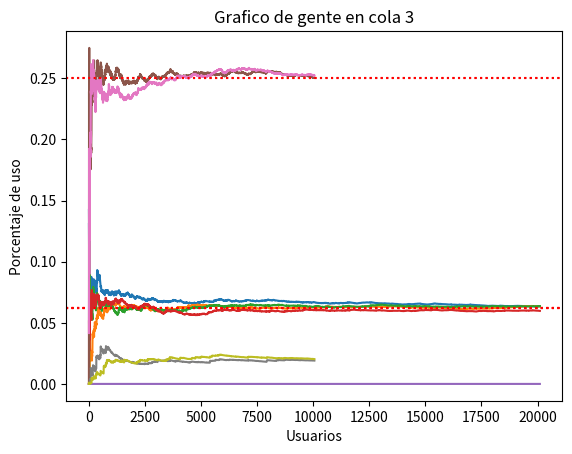

The matplotlib source for this figure:
import math
import random
import matplotlib.pyplot as plt


# ----------------------------------------------------------------------------------------
class Arribo():
    tasaArribo = 1 # Variables de clase

    def __init__(self, relojSimulacion):
        self.tiempoArribo = relojSimulacion + (- Arribo.tasaArribo * math.log(random.random()))
        self.nivel = 0
        self.tipo = "A"
        self.prioridad = False

    def generarPrioridad(self):
        if random.random() <= 0.05:
            self.prioridad = True

    def dameTuTiempo(self):
        return self.tiempoArribo

    def actualizaTuNivel(self,partida):
        self.tiempoArribo = partida.tiempoPartida
        self.nivel = partida.nivel+1

    def dameTuTipo(self):
        return self.tipo

# ----------------------------------------------------------------------------------------

class Partida():

    def __init__(self, relojSimulacion, tasaServicio,nivel):
        self.tiempoPartida = relojSimulacion + (- tasaServicio * math.log(random.random()))
        self.nivel = nivel
        self.tipo = "P"

    def dameTuTiempo(self):
        return self.tiempoPartida

    def dameTuTipo(self):
        return self.tipo

# ----------------------------------------------------------------------------------------

class Cola:
    numeroCola = 0

    def __init__(self):
        self.areaDeUsuariosEnCola = 0
        self.listaQdeT = []
        self.tiempoArribos = []
        self.numeroCola = Cola.numeroCola
        self.actualizoNumeroCola()

    def actualizoNumeroCola(self):
        Cola.numeroCola += 1

    def agregarArribo(self,arribo):
        if arribo.prioridad == True:
            self.tiempoArribos.insert(0,arribo)
        else:
            self.tiempoArribos.append(arribo)

    def actualizarArea(self, tiempoDesdeUltimoEvento):
        self.areaDeUsuariosEnCola = self.areaDeUsuariosEnCola + (len(self.tiempoArribos) * tiempoDesdeUltimoEvento)
        # len(tiempoArribo) reemplaza a la cantidad en cola

    def actualizarEstadistico(self, relojSimulacion):
        self.listaQdeT.append(self.areaDeUsuariosEnCola / relojSimulacion)

    def dameTusDatos(self, relojSimulacion):
        print("Valor promedio de personas Q(t) en cola", self.numeroCola +1, " : ",self.areaDeUsuariosEnCola / relojSimulacion)

    def dameValorFIFO(self):
        valor = self.tiempoArribos[0]
        self.tiempoArribos.pop(0)
        return valor  # Esto devuelvo el objeto arribo en la primer posicion

    def dameValorLIFO(self):
        valor = self.tiempoArribos[len(self.tiempoArribos) - 1]             #Tiene que tener ser n-1 por que se toma el 0 como arranque
        self.tiempoArribos.pop(len(self.tiempoArribos) - 1)
        return valor

    def dameTuLongitud(self):
        return len(self.tiempoArribos)

    def dameValorRandom(self):
        valor = random.choice(self.tiempoArribos)
        self.tiempoArribos.pop(self.tiempoArribos.index(valor))
        return valor

    def creoGrafico(self):
        plt.title('Grafico de gente en cola ' + str(self.numeroCola+1))
        plt.plot(self.listaQdeT)
        plt.xlabel("Usuarios")
        plt.ylabel("Porcentaje de uso")
        plt.show()


# ----------------------------------------------------------------------------------------

class Servidor():
    numeroServidor = 0

    def __init__(self, valor):
        self.arribo = None
        self.tasaServicio = valor
        self.partida = Partida(math.exp(40),0,0)
        self.estado = 0
        self.areaBdeT = 0
        self.listaBdeT = []
        self.numeroServidor = Servidor.numeroServidor
        self.actualizoNumeroServidor()

    def actualizoNumeroServidor(self):
        Servidor.numeroServidor += 1

    def ocupoServidor(self, partida, arribo):
        self.partida = partida  # Partida va a ser un objeto
        self.estado = 1
        self.arribo = arribo

    def desocupoServidor(self):
        arribo=self.arribo
        self.arribo=None
        self.partida = Partida(math.exp(40),0,0) #Tiempo grande para que no se detecte
        self.estado = 0
        return arribo  # Retorno el arribo para pasarlo a otro nivel, siempre y cuando no sea el maximo

    def dameTusDatos(self, relojSimulacion):
        print("Uso del servidor ", self.numeroServidor+1, " : ", self.areaBdeT / relojSimulacion)

    def actualizarArea(self, tiempoDesdeUltimoEvento):
        self.areaBdeT = self.areaBdeT + (self.estado * tiempoDesdeUltimoEvento)

    def actualizarEstadistico(self, relojSimulacion):
        self.listaBdeT.append(self.areaBdeT / relojSimulacion)

    def creoGrafico(self,nivel):
        listaGrafico=[0.0625,0.25]
        plt.title('Uso del servidor ' + str(self.numeroServidor + 1))
        plt.plot(self.listaBdeT)
        plt.xlabel("Usuarios")
        plt.ylabel("Porcentaje de uso")
        plt.axhline(listaGrafico[nivel], color='r', ls="dotted")  # Comando para linea horizontal constante
        plt.show()

    def dameTuPartida(self):
        return self.partida.tiempoPartida
# ----------------------------------------------------------------------------------------
class Nivel:
    numero = 0
    cantMaxNiveles = 0

    def __init__(self, cantColas,cantServidores, tasaDeServicios):
        self.nivel = Nivel.numero
        self.actualizoNumeroNivel()
        self.colas = []
        self.servidores = []
        self.demoraEnNivel = 0
        self.totalDeDemoras = 0
        for i in range(cantServidores):
            self.servidores.append(Servidor(tasaDeServicios[i]))
        for i in range(cantColas):
            self.colas.append(Cola())

    def actualizoNumeroNivel(self):
        Nivel.numero = Nivel.numero + 1

    def arribo(self,eventoArribo):
        print("Genere arribo al nivel",self.nivel)
        indice = 0
        comparador = 0
        servidor = self.buscoServidor()
        genteEnCola = math.exp(99)
        if servidor == -1:  # Todos los servidores deL nivel ocupados
            if eventoArribo.prioridad == False:
                for i in range(len(self.colas)):
                    comparador= self.colas[i].dameTuLongitud()
                    if comparador < genteEnCola:
                        genteEnCola = comparador
                        indice = i
                    if comparador==genteEnCola and self.nivel==1:
                        listaAux=[0,1]
                        indice=random.choice(listaAux)
                self.colas[indice].agregarArribo(eventoArribo)
            else:
                cola = random.choice(self.colas)  # Elije al azar un objeto cola y inserta el arribo con prioridad
                cola.agregarArribo(eventoArribo)
        else:
            demora = 0
            self.totalDeDemoras += demora
            partida = Partida(Simu.relojSimulacion, servidor.tasaServicio, self.nivel)
            self.asignoPartidaAServidor(partida, servidor, eventoArribo)    #Ocurrio el arribo, por eso lo seteo en un tiempo grande


    def partida(self,eventoPartida):
        print("Genere una partida en el nivel", self.nivel)
        for i in range(len(self.servidores)):
            print(self.servidores[i].estado)
        arriboProxNivel= self.desocupoServidor(eventoPartida)        #Devuelvo el objetivo arribo que llego al servidor y lo seteo con el tiempo de partida
        listaAux = []
        for i in range(len(self.colas)):
            if self.colas[i].dameTuLongitud() != 0:
                listaAux.append(self.colas[i])
        if len(listaAux) != 0:                              #Si las colas no estan vacias
            cola = random.choice(listaAux)
            arriboEnCola = cola.dameValorFIFO()  # arribo va a tener un objeto Arribo
            demora = Simu.relojSimulacion - arriboEnCola.tiempoArribo
            self.totalDeDemoras += demora
            servidor = self.buscoServidor()
            partida = Partida(Simu.relojSimulacion, servidor.tasaServicio,self.nivel)
            Simu.cantDeDemorados+=1
            self.asignoPartidaAServidor(partida, servidor, arriboEnCola)  #Si las colas estan vacias
        self.actualizarEstadisticos()
        return arriboProxNivel

    def actualizarEstadisticos(self):

        for i in range(len(self.servidores)):
            self.servidores[i].actualizarEstadistico(Simu.relojSimulacion)
        for i in range(len(self.colas)):
            self.colas[i].actualizarEstadistico(Simu.relojSimulacion)

    def asignoPartidaAServidor(self, partida, servidor, arribo):
        for i in range(0, len(self.servidores)):
            if self.servidores[i] == servidor:
                self.servidores[i].ocupoServidor(partida, arribo)

    def desocupoServidor(self, partida):
        for i in range(len(self.servidores)):
            if self.servidores[i].partida.tiempoPartida == partida.tiempoPartida:
                arriboProxNivel = self.servidores[i].desocupoServidor()
                return arriboProxNivel

    def buscoServidor(self):
        listaAux = []
        servidor=0
        for i in range(len(self.servidores)):
            if self.servidores[i].estado == 0:
                listaAux.append(self.servidores[i])
        if len(listaAux) == 0:  # Verificar si la lista de servidores esta vacia
            servidor = -1
        else:
            servidor = random.choice(listaAux)
        return servidor

    def objetoMinimoEnNivel(self):
        listaAux = []
        for i in range(len(self.servidores)):
            listaAux.append(self.servidores[i].dameTuPartida()) # Se guardan los tiempos de la partida y el arribo

        minimoTiempo = min(listaAux)  # Minimo tiempo va a tener los tiempos, no los objetos, por eso despues vuelvo a buscarlo

        for i in range(len(self.servidores)):
            if minimoTiempo == self.servidores[i].dameTuPartida():
                    return self.servidores[i].partida           # Se retorna el objetoMinimo

    def actualizarAreas(self, relojSimulacion, tiempoUltimoEvento):
        tiempoDesdeUltimoEvento = relojSimulacion - tiempoUltimoEvento
        for i in range(len(self.servidores)):  # Esto es asi por las dos etapas con los servidores
            self.servidores[i].actualizarArea(tiempoDesdeUltimoEvento)
        for i in range(len(self.colas)):
            self.colas[i].actualizarArea(tiempoDesdeUltimoEvento)

    def dameTusDatos(self):

        for i in range(len(self.servidores)):
            self.servidores[i].dameTusDatos(Simu.relojSimulacion)

        for j in range(len(self.colas)):
            self.colas[j].dameTusDatos(Simu.relojSimulacion)

        for i in range(len(self.servidores)):
            self.servidores[i].creoGrafico(self.nivel)
        for i in range(len(self.colas)):
            self.colas[i].creoGrafico()
# ----------------------------------------------------------------------------------------
class Simulador():

    def __init__(self):
        self.relojSimulacion = 0
        self.tiempoUltimoEvento = 0
        self.proximosEventos = [0, 0]
        self.cantDeDemorados = 1
        self.niveles = []
        self.tipoProximoEvento = 0

    def temporizador(self):
        tiempoMinimoProximoEvento = math.exp(29)  # Lo seteo en un arribo muy grande para poder cambiar los valores
        # Esto devuelve el menor tiempo de los servidores, si estan todos desocupados los setea en infinito
        self.proximosEventos[1] = self.buscarTiempoMinimoEnNiveles()  # Esto devuelve un objeto con el menor tiempo o si no, uno demasiado grande
        for i in range(0, len(self.proximosEventos)):
            if self.proximosEventos[i].dameTuTiempo() < tiempoMinimoProximoEvento:
                tiempoMinimoProximoEvento = self.proximosEventos[i].dameTuTiempo()
                self.tipoProximoEvento = self.proximosEventos[i]  # Esto devuelve el objeto con el menor tiempo de ocurrir
        self.tiempoUltimoEvento = self.relojSimulacion  # Se guarda el tiempo del ultimo evento antes de avanzar el reloj
        self.relojSimulacion = tiempoMinimoProximoEvento
        self.actualizarAreas()

    def actualizarAreas(self):
        for i in range(len(self.niveles)):
            self.niveles[i].actualizarAreas(self.relojSimulacion, self.tiempoUltimoEvento)

    def buscarEventoEnNiveles(self):
        for i in range(len(self.niveles)):
            if self.tipoProximoEvento.tipo=="A":
                self.niveles[i].arribo(self.tipoProximoEvento)
                break
            else:
                arriboProxNivel=self.niveles[i].partida(self.tipoProximoEvento)
                if arriboProxNivel is not None and arriboProxNivel.nivel < Nivel.cantMaxNiveles -1:
                    arriboProxNivel.actualizaTuNivel(self.tipoProximoEvento)
                    self.niveles[arriboProxNivel.nivel].arribo(arriboProxNivel)
                    break

    def buscarTiempoMinimoEnNiveles(self):
        objetosMinimos = []  # Lo seteo en nulo para buscar el minimo servidor
        objetosNivel=[]
        for i in range(len(self.niveles)):  # Esto es asi por las dos etapas con los servidores
            objetosNivel.append(self.niveles[i].objetoMinimoEnNivel())           #Lista de objetos con tiempo minimo de cada nivel

        for i in range(len(objetosNivel)):
            objetosMinimos.append(objetosNivel[i].dameTuTiempo())           #Guardo los tiempos minimos de los objetos

        tiempoMinimo=min(objetosMinimos)                            #Encuentro el minimo

        for i in range(len(objetosNivel)):
            if tiempoMinimo== objetosNivel[i].dameTuTiempo():       #Comprao los tiempos y escuentro el objeto y lo devuelvo
                return objetosNivel[i]


    def inicializar(self):
        """
        cantNiveles = int(input("Ingrese la cantidad de niveles"))
        listaTasaServidores=[]      #Esto para cuando la tasa de los servidores sea distinta
        Nivel.cantMaxNiveles = cantNiveles
        for i in range(cantNiveles):
            print("Se ingresaran los datos del nivel ",i+1,"\n")
            cantColas=int(input("Ingrese cantidad de colas"))
            cantServidores=int(input("Ingrese cantidad de servidores"))
            for i in range(cantServidores):
               listaTasaServidores.append(float(input("Ingrese la tasa del servidor "+str(i+1)+" :")))
            self.niveles.append(Nivel(cantColas,cantServidores,listaTasaServidores))
        """
        Nivel.cantMaxNiveles = 2
        self.niveles.append(Nivel(1, 4, [0.25, 0.25, 0.25, 0.25]))
        self.niveles.append(Nivel(2, 2, [0.5, 0.5]))

    def generoArriboNivel0(self):
        arribo = Arribo(self.relojSimulacion)
        #arribo.generarPrioridad()
        self.proximosEventos[0]=arribo

    def informe(self):

        print("\n------------Datos del sistema ------------")
        for i in range(len(self.niveles)):
            print("Datos de los niveles ", i + 1)
            self.niveles[i].dameTusDatos()
            print("Demora promedio en el nivel:",i+1," : ",self.niveles[i].totalDeDemoras/self.cantDeDemorados)
            print("-------------------------------------------")


Simu = Simulador()
Simu.inicializar()

# Arribo.tasaArribo=float(input("Ingrese tasa de arribo : "))
# Partida.tasaServicio=float(input("Ingrese tasa de servicio : "))

Simu.proximosEventos[0] = Arribo(Simu.relojSimulacion)  # Reloj de simulacion en 0
Simu.proximosEventos[1]= Partida(math.exp(40),0,0)

while (Simu.relojSimulacion< 9999):  # Simu.relojSimulacion<5):
    # Se actualiza el tiempo de la simulacion
    print(Simu.proximosEventos[0].dameTuTiempo(),Simu.proximosEventos[0].tipo,Simu.proximosEventos[0].nivel,"--",Simu.proximosEventos[1].dameTuTiempo(),Simu.proximosEventos[1].tipo,Simu.proximosEventos[1].nivel)
    Simu.temporizador()
    Simu.buscarEventoEnNiveles()
    Simu.generoArriboNivel0()  # Esto para generar siempre el arribo de una persona al nivel 0
    # Si bien el proximo evento puede ser un arribo o una partida de nivel n, hay que generar siempre un arribo al nivel inferior (0) SI O SI
Simu.informe()










